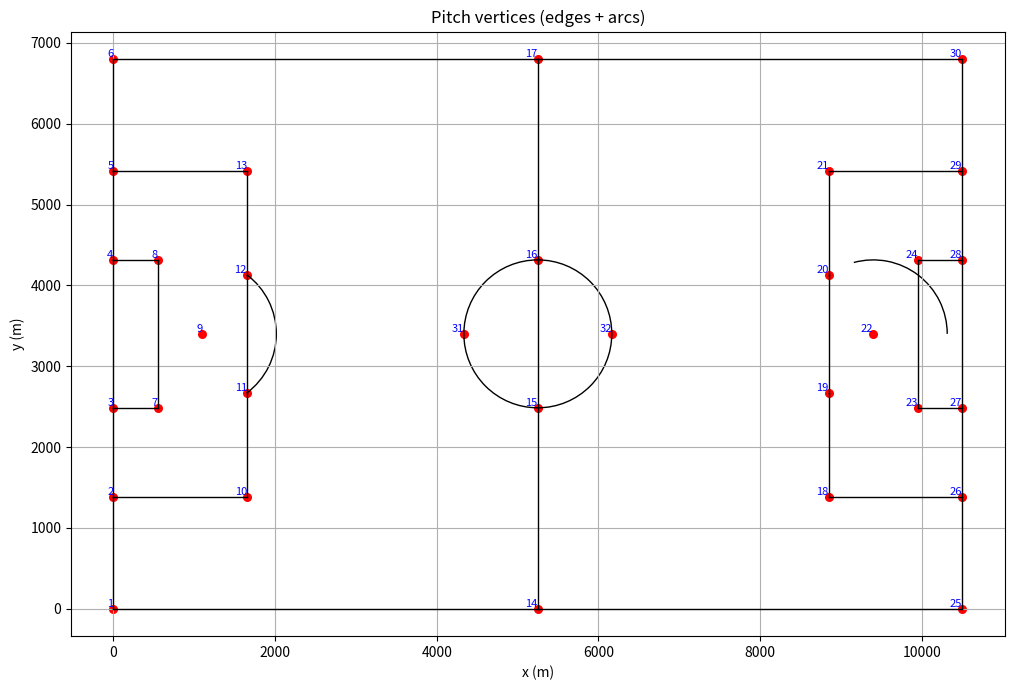

Here is the Python script that generated this plot:
import math

class PitchDimensions:
    """
    Class representing the dimensions of a standard football pitch.
    https://publications.fifa.com/fr/football-stadiums-guidelines/technical-guideline/stadium-guidelines/pitch-dimensions-and-surrounding-areas/
    """
    def __init__(self):
        self.width = 6800  # Width of the pitch in centimeters
        self.length = 10500  # Length of the pitch in centimeters
        self.penalty_area_length = 1650  # Length of the penalty area in centimeters
        self.penalty_area_width = 4032  # Width of the penalty area in centimeters
        self.goal_area_length = 550  # Length of the goal area in centimeters
        self.goal_area_width = 1832  # Width of the goal area in centimeters
        self.center_circle_radius = 915  # Radius of the center circle in centimeters
        self.penalty_circle_radius = 915 # Radius of the penalty circle in centimeters
        self.penalty_spot_distance = 1100  # Distance from the goal line to the penalty spot in centimeters

    def get_vertices(self):
        """Return the vertices of the pitch as a list of (x, y) tuples."""
        return [
            (0, 0), #1
            (0, (self.width - self.penalty_area_width) / 2), #2
            (0, (self.width - self.goal_area_width) / 2), #3
            (0, (self.width + self.goal_area_width) / 2), #4
            (0, (self.width + self.penalty_area_width) / 2), #5
            (0, self.width), #6
            (self.goal_area_length, (self.width - self.goal_area_width) / 2), #7
            (self.goal_area_length, (self.width + self.goal_area_width) / 2), #8
            (self.penalty_spot_distance, self.width / 2), #9
            (self.penalty_area_length, (self.width - self.penalty_area_width) / 2), #10
            (self.penalty_area_length, self.width / 2 - math.sqrt((self.penalty_circle_radius ** 2) - (self.penalty_area_length - self.penalty_spot_distance) ** 2)), #11
            (self.penalty_area_length, self.width / 2 + math.sqrt((self.penalty_circle_radius ** 2) - (self.penalty_area_length - self.penalty_spot_distance) ** 2)), #12
            (self.penalty_area_length, (self.width + self.penalty_area_width) / 2), #13
            (self.length / 2, 0), #15
            (self.length / 2, self.width / 2 - self.center_circle_radius),  # 16
            (self.length / 2, self.width / 2 + self.center_circle_radius), #17
            (self.length / 2, self.width), #18
            (self.length - self.penalty_area_length, (self.width - self.penalty_area_width) / 2), #20
            (self.length - self.penalty_area_length, self.width / 2 - math.sqrt((self.penalty_circle_radius ** 2) - (self.penalty_area_length - self.penalty_spot_distance) ** 2)), #21
            (self.length - self.penalty_area_length, self.width / 2 + math.sqrt((self.penalty_circle_radius ** 2) - (self.penalty_area_length - self.penalty_spot_distance) ** 2)), #22
            (self.length - self.penalty_area_length, (self.width + self.penalty_area_width) / 2), #23
            (self.length - self.penalty_spot_distance, self.width / 2), #24
            (self.length - self.goal_area_length, (self.width - self.goal_area_width) / 2), #25
            (self.length - self.goal_area_length, (self.width + self.goal_area_width) / 2), #26
            (self.length, 0), #27
            (self.length, (self.width - self.penalty_area_width) / 2), #28
            (self.length, (self.width - self.goal_area_width) / 2), #29
            (self.length, (self.width + self.goal_area_width) / 2), #30
            (self.length, (self.width + self.penalty_area_width) / 2), #31
            (self.length, self.width), #32
            (self.length / 2 - self.center_circle_radius, self.width / 2),  # 14
            (self.length / 2 + self.center_circle_radius, self.width / 2),  # 19

        ]

    edges = [
        (1, 2), (2, 3), (3, 4), (4, 5), (5, 6), (7, 8),
        (10, 11), (11, 12), (12, 13), (14, 15), (15, 16),
        (16, 17), (18, 19), (19, 20), (20, 21), (23, 24),
        (25, 26), (26, 27), (27, 28), (28, 29), (29, 30),
        (1, 14), (2, 10), (3, 7), (4, 8), (5, 13), (6, 17),
        (14, 25), (18, 26), (23, 27), (24, 28), (21, 29), (17, 30)
    ]

    colors = [
        "#B0E0E6", "#B0E0E6", "#B0E0E6", "#B0E0E6", "#B0E0E6", "#B0E0E6",
        "#B0E0E6", "#B0E0E6", "#B0E0E6", "#B0E0E6", "#B0E0E6", "#B0E0E6",
        "#B0E0E6", "#00BFFF", "#00BFFF", "#00BFFF", "#00BFFF", "#0000FF",
        "#0000FF", "#0000FF", "#0000FF", "#0000FF", "#0000FF", "#0000FF",
        "#0000FF", "#0000FF", "#0000FF", "#0000FF", "#0000FF", "#0000FF",
        "#00BFFF", "#00BFFF"
    ]

    labels = [
        "01", "02", "03", "04", "05", "06", "07", "08", "09", "10",
        "11", "12", "13", "15", "16", "17", "18", "20", "21", "22",
        "23", "24", "25", "26", "27", "28", "29", "30", "31", "32",
        "14", "19"
    ]

if __name__ == "__main__":
    import matplotlib.pyplot as plt
    from matplotlib.patches import Arc, Circle
    pitch = PitchDimensions()
    vertices = pitch.get_vertices()
    edges = pitch.edges

    fig, ax = plt.subplots(figsize=(12, 7))

    # plot each edge provided by get_edges (1-based -> 0-based conversion)
    for start_vertex_num, end_vertex_num in edges:
        start_vertex_x, start_vertex_y = vertices[start_vertex_num - 1]
        end_vertex_x, end_vertex_y = vertices[end_vertex_num - 1]
        ax.plot([start_vertex_x, end_vertex_x], [start_vertex_y, end_vertex_y], '-k', linewidth=1)

    # display the vertices and numbers
    x_coordinates = [v[0] for v in vertices]
    y_coordinates = [v[1] for v in vertices]
    ax.scatter(x_coordinates, y_coordinates, c='red', s=30)
    for i, (x, y) in enumerate(vertices, start=1):
        ax.text(x, y, str(i), color='blue', fontsize=8, ha='right', va='bottom')

    # Central circle
    center = (pitch.length / 2, pitch.width / 2)
    ax.add_patch(Circle(center, pitch.center_circle_radius, fill=False, linewidth=1))


    def _angle_deg(cx, cy, px, py):
        """
        Compute the angle in degrees from center (cx, cy) to point (px, py).
        The angle is computed with `atan2(py - cy, px - cx)`, converted to degrees,
        and normalized to the range [0, 360).
        """
        deg = math.degrees(math.atan2(py - cy, px - cx))
        return deg % 360


    def _small_arc_angles(a1, a2):
        r"""
        Return the start and end angles (in degrees) defining the smaller arc between two angles.

        Both input angles are normalized to the range \[0, 360). The function computes the
        counter-clockwise (CCW) and clockwise (CW) spans between the two normalized angles
        and selects the smaller span. The returned pair (start, end) are degrees suitable
        for plotting routines that expect a start angle and an end angle
        """
        a1 = a1 % 360
        a2 = a2 % 360
        span_ccw = (a1 - a2) % 360  # trigonometric direction (ccw)
        span_cw = (a2 - a1) % 360  # opposite direction
        if span_cw <= span_ccw:
            return a1, a1 + span_cw  # keep the smallest arc
        else:
            return a2, a2 + span_ccw


    # Left penalty arc (between vertices 11 and 12 -> indices 10,11)
    left_center = (pitch.penalty_spot_distance, pitch.width / 2)
    left_arc_upper_vertex = vertices[10]
    left_arc_lower_vertex = vertices[11]
    left_arc_angle_upper = _angle_deg(left_center[0], left_center[1], left_arc_upper_vertex[0], left_arc_upper_vertex[1])
    left_arc_angle_lower = _angle_deg(left_center[0], left_center[1], left_arc_lower_vertex[0], left_arc_lower_vertex[1])
    theta1, theta2 = _small_arc_angles(left_arc_angle_upper, left_arc_angle_lower)
    ax.add_patch(Arc(left_center, 2 * pitch.penalty_circle_radius, 2 * pitch.penalty_circle_radius,
                     angle=0, theta1=theta1, theta2=theta2, linewidth=1))

    # Right penalty arc (between vertices 21 and 22 -> indices 20,21)
    right_center = (pitch.length - pitch.penalty_spot_distance, pitch.width / 2)
    right_arc_upper_vertex = vertices[20]
    right_arc_lower_vertex = vertices[21]
    right_arc_angle_upper = _angle_deg(right_center[0], right_center[1], right_arc_upper_vertex[0], right_arc_upper_vertex[1])
    right_arc_angle_lower = _angle_deg(right_center[0], right_center[1], right_arc_lower_vertex[0], right_arc_lower_vertex[1])
    theta1, theta2 = _small_arc_angles(right_arc_angle_upper, right_arc_angle_lower)
    ax.add_patch(Arc(right_center, 2 * pitch.penalty_circle_radius, 2 * pitch.penalty_circle_radius,
                     angle=0, theta1=theta1, theta2=theta2, linewidth=1))

    ax.set_aspect('equal', 'box')
    ax.set_title("Pitch vertices (edges + arcs)")
    ax.set_xlabel("x (m)")
    ax.set_ylabel("y (m)")
    ax.grid(True)
    plt.tight_layout()
    plt.show()